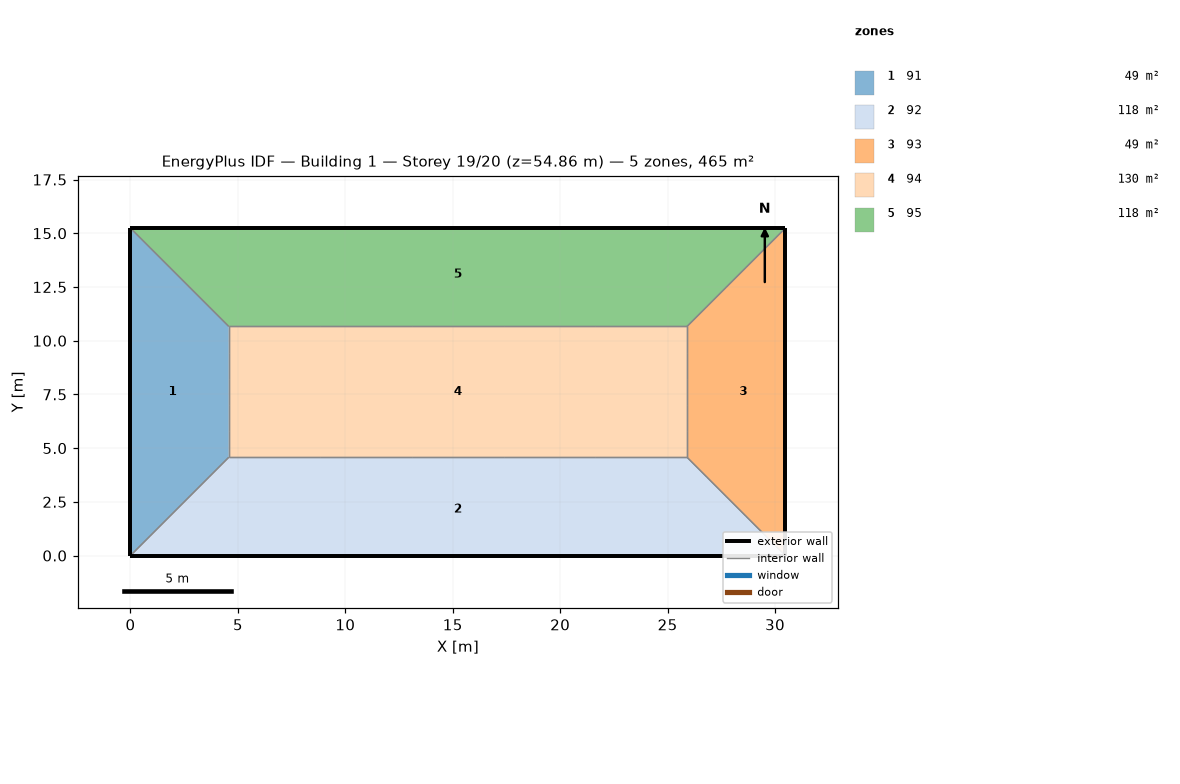
=== STOREY PLAN SPEC (per zone: floor XY polygon, exterior-wall plan segments, windows/doors) ===
zone 1: 91  (48.8 m²)
  floor: (0.00, 15.24) (4.57, 10.67) (4.57, 4.57) (0.00, 0.00)
  exterior wall: (0.00, 3.05) – (0.00, 0.00)  [3.0 m]
  exterior wall: (0.00, 6.10) – (0.00, 3.05)  [3.0 m]
  exterior wall: (0.00, 9.14) – (0.00, 6.10)  [3.0 m]
  exterior wall: (0.00, 12.19) – (0.00, 9.14)  [3.0 m]
  exterior wall: (0.00, 15.24) – (0.00, 12.19)  [3.0 m]
  interior walls: 15
zone 2: 92  (118.5 m²)
  floor: (25.91, 4.57) (30.48, 0.00) (0.00, 0.00) (4.57, 4.57)
  exterior wall: (0.00, 0.00) – (6.10, 0.00)  [6.1 m]
  exterior wall: (24.38, 0.00) – (30.48, 0.00)  [6.1 m]
  exterior wall: (18.29, 0.00) – (24.38, 0.00)  [6.1 m]
  exterior wall: (12.19, 0.00) – (18.29, 0.00)  [6.1 m]
  exterior wall: (6.10, 0.00) – (12.19, 0.00)  [6.1 m]
  interior walls: 15
zone 3: 93  (48.8 m²)
  floor: (30.48, 15.24) (30.48, 0.00) (25.91, 4.57) (25.91, 10.67)
  exterior wall: (30.48, 0.00) – (30.48, 3.05)  [3.0 m]
  exterior wall: (30.48, 12.19) – (30.48, 15.24)  [3.0 m]
  exterior wall: (30.48, 9.14) – (30.48, 12.19)  [3.0 m]
  exterior wall: (30.48, 6.10) – (30.48, 9.14)  [3.0 m]
  exterior wall: (30.48, 3.05) – (30.48, 6.10)  [3.0 m]
  interior walls: 15
zone 4: 94  (130.1 m²)
  floor: (25.91, 10.67) (25.91, 4.57) (4.57, 4.57) (4.57, 10.67)
  interior walls: 20
zone 5: 95  (118.5 m²)
  floor: (30.48, 15.24) (25.91, 10.67) (4.57, 10.67) (0.00, 15.24)
  exterior wall: (30.48, 15.24) – (24.38, 15.24)  [6.1 m]
  exterior wall: (6.10, 15.24) – (0.00, 15.24)  [6.1 m]
  exterior wall: (12.19, 15.24) – (6.10, 15.24)  [6.1 m]
  exterior wall: (18.29, 15.24) – (12.19, 15.24)  [6.1 m]
  exterior wall: (24.38, 15.24) – (18.29, 15.24)  [6.1 m]
  interior walls: 15

=== DERIVED (storey summary) ===
Building: Building 1
Storey: 19 of 20  (floor level z = 54.86 m)
Storey gross floor area: 464.5 m²
Zones on this storey: 5
  - 91: floor 48.8 m²; exterior wall 15.2 m (46.5 m²); WWR 0.0%
  - 92: floor 118.5 m²; exterior wall 30.5 m (92.9 m²); WWR 0.0%
  - 93: floor 48.8 m²; exterior wall 15.2 m (46.5 m²); WWR 0.0%
  - 94: floor 130.1 m²
  - 95: floor 118.5 m²; exterior wall 30.5 m (92.9 m²); WWR 0.0%
Zone adjacency (shared interzone walls):
  - 91 ↔ 92
  - 91 ↔ 94
  - 91 ↔ 95
  - 92 ↔ 93
  - 92 ↔ 94
  - 93 ↔ 94
  - 93 ↔ 95
  - 94 ↔ 95